Photos from the image-classification dataset "processed" in the GitHub repository Idinmaster/Brain-Tumor-Classification-. Its 4 classes are: glioma, meningioma, no tumor, pituitary tumor.

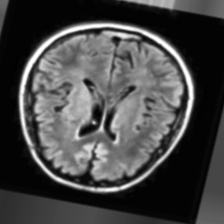
Label: no tumor

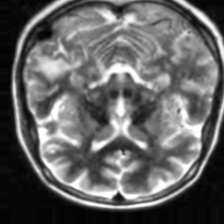
Label: no tumor

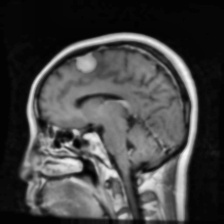
Label: meningioma

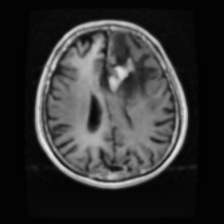
Label: glioma

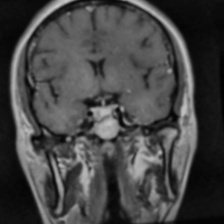
Label: pituitary tumor

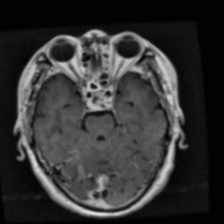
Label: pituitary tumor
